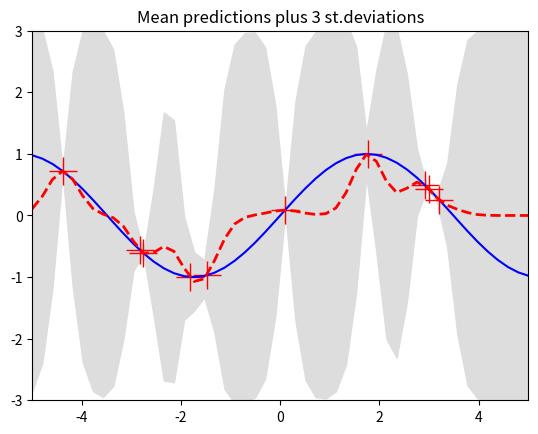
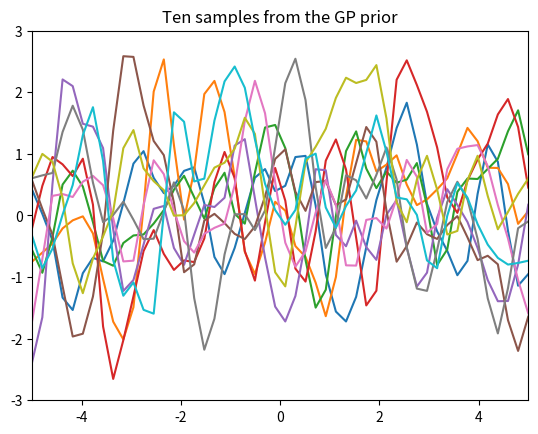
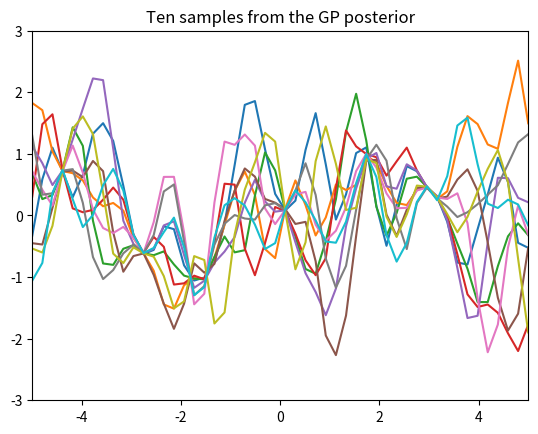

Python code for these plots, in order:
from __future__ import division
import numpy as np
import matplotlib.pyplot as pl





def kernel(a, b, k=0.1):
	a_2 = np.sum(a**2,1)
	b_2 = np.sum(b**2,1)
	ab = np.dot(a,b.T)
	a__b = a_2.reshape(-1,1) + b_2 - 2*ab
	return np.exp(-.5 * a__b * (1/k))

def flat(x):
	inst = np.sin(0.9*x)
	return inst.flatten()



X = np.random.uniform(-5, 5, size=(10,1))
y = flat(X) + 0.00005*np.random.randn(10)

K = kernel(X, X)
nse = 0.00005*np.eye(10)
L = np.linalg.cholesky(K + nse)


xt = np.linspace(-5, 5, 50).reshape(-1,1)

kt = kernel(X, xt)

Lk = np.linalg.solve(L, kt)
llt = np.linalg.solve(L, y)
mu = np.dot(Lk.T, llt)

K_t = kernel(xt, xt)
s2 = np.diag(K_t) - np.sum(Lk**2, axis=0)
s = np.sqrt(s2)


pl.figure(1)
pl.clf()
pl.plot(X, y, 'r+', ms=20)
pl.plot(xt, flat(xt), 'b-')
pl.gca().fill_between(xt.flat, mu-3*s, mu+3*s, color="#dddddd")
pl.plot(xt, mu, 'r--', lw=2)
pl.savefig('predictive.png', bbox_inches='tight')
pl.title('Mean predictions plus 3 st.deviations')
pl.axis([-5, 5, -3, 3])


L = np.linalg.cholesky(K_t + 1e-6*np.eye(50))
f_prior = np.dot(L, np.random.normal(size=(50,10)))
pl.figure(2)
pl.clf()
pl.plot(xt, f_prior)
pl.title('Ten samples from the GP prior')
pl.axis([-5, 5, -3, 3])
pl.savefig('prior.png', bbox_inches='tight')


L = np.linalg.cholesky(K_t + 1e-6*np.eye(50) - np.dot(Lk.T, Lk))
f_post = mu.reshape(-1,1) + np.dot(L, np.random.normal(size=(50,10)))
pl.figure(3)
pl.clf()
pl.plot(xt, f_post)
pl.title('Ten samples from the GP posterior')
pl.axis([-5, 5, -3, 3])
pl.savefig('post.png', bbox_inches='tight')

pl.show()
